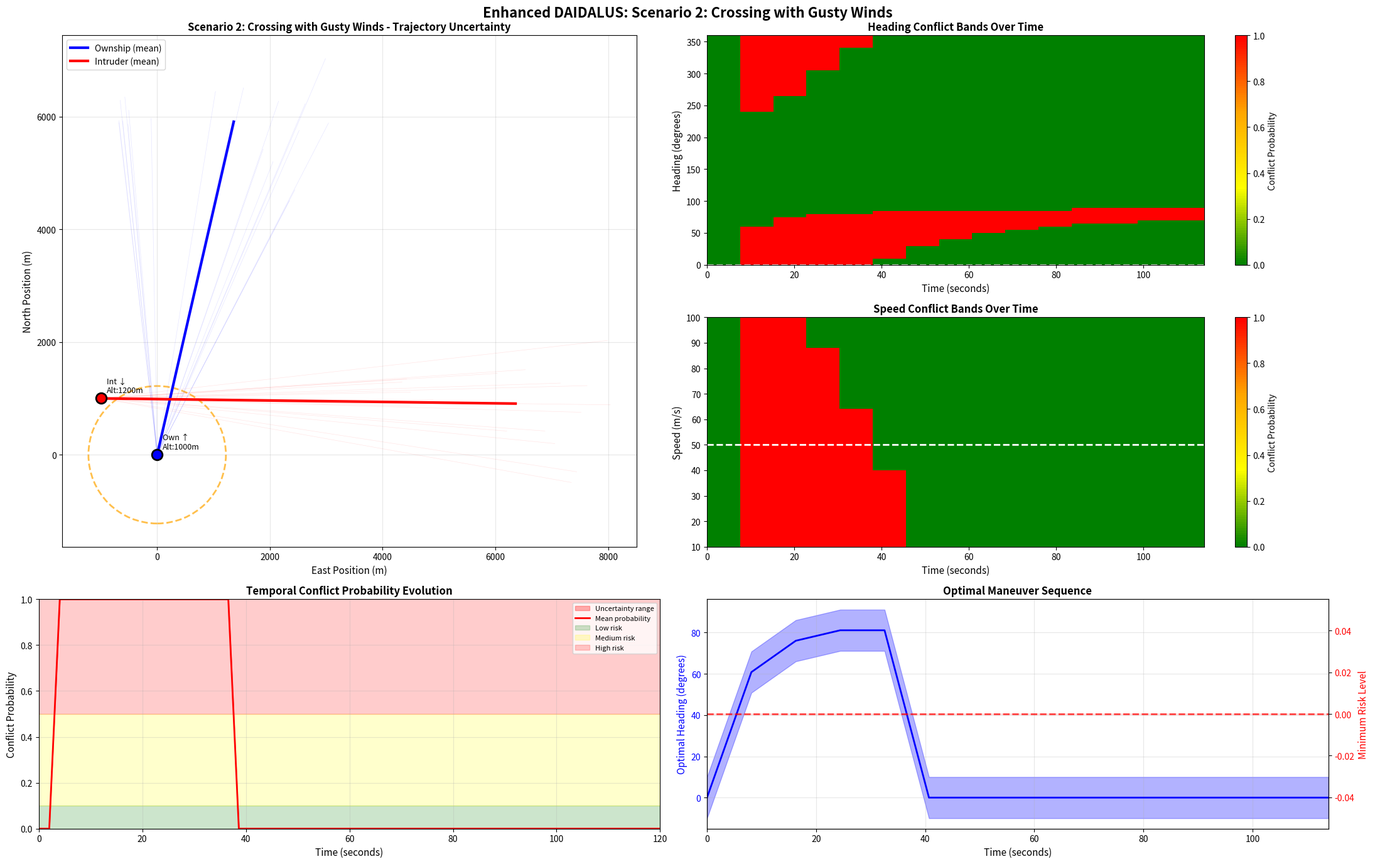

Write the Python code that produced this figure.
"""
DAIDALUS Integrated System: Temporal Conflict Analysis with Bimodal Wind Uncertainty
Combines core DAIDALUS logic with advanced probabilistic wind modeling and temporal analysis

Key Features:
1. Bimodal wind distribution for realistic atmospheric modeling
2. Temporal conflict bands showing risk evolution over time
3. Monte Carlo trajectory propagation with wind uncertainty
4. Probabilistic conflict bands with risk levels
5. Enhanced visualization with comprehensive dashboard
6. Scenario 2: Crossing paths with gusty bimodal wind conditions
"""

import numpy as np
import math
from dataclasses import dataclass
from typing import Tuple, List, Optional, Dict
import matplotlib.pyplot as plt
from matplotlib.patches import Circle, Wedge
from matplotlib.colors import LinearSegmentedColormap
import matplotlib.patches as patches
import seaborn as sns

# ---------------------------
# Aircraft state
# ---------------------------
@dataclass
class AircraftState:
    """Aircraft state in local N-E-U coordinate system"""
    # Position (m) in local N-E-U
    x: float  # North
    y: float  # East
    z: float  # Altitude (up)
    # Velocity (m/s)
    vx: float
    vy: float
    vz: float

    @property
    def ground_speed(self) -> float:
        return math.hypot(self.vx, self.vy)

    @property
    def track(self) -> float:
        # radians, clockwise from North
        eps = 1e-9
        return math.atan2(self.vy, self.vx + eps)

    @property
    def position_2d(self) -> np.ndarray:
        return np.array([self.x, self.y])

    @property
    def velocity_2d(self) -> np.ndarray:
        return np.array([self.vx, self.vy])


# ---------------------------
# Wind State with Bimodal Distribution
# ---------------------------
@dataclass
class WindState:
    """Wind state with bimodal uncertainty parameters"""
    # Primary mode (dominant wind pattern)
    primary_speed: float      # m/s
    primary_direction: float  # radians
    primary_weight: float     # weight in bimodal distribution (0-1)

    # Secondary mode (secondary wind pattern)
    secondary_speed: float    # m/s
    secondary_direction: float # radians

    # Uncertainty parameters
    speed_uncertainty: float   # std dev in m/s
    direction_uncertainty: float # std dev in radians

    def sample_wind(self, n_samples: int = 1) -> np.ndarray:
        """
        Sample from bimodal wind distribution
        Returns: Array of (wind_x, wind_y) samples
        """
        samples = []

        for _ in range(n_samples):
            # Choose mode based on weights
            if np.random.random() < self.primary_weight:
                # Primary mode
                speed = np.random.normal(self.primary_speed, self.speed_uncertainty)
                direction = np.random.normal(self.primary_direction, self.direction_uncertainty)
            else:
                # Secondary mode
                speed = np.random.normal(self.secondary_speed, self.speed_uncertainty)
                direction = np.random.normal(self.secondary_direction, self.direction_uncertainty)

            # Convert to Cartesian
            wind_x = speed * np.cos(direction)
            wind_y = speed * np.sin(direction)
            samples.append([wind_x, wind_y])

        return np.array(samples)

    def get_mean_wind(self) -> np.ndarray:
        """Get weighted mean wind vector"""
        # Primary component
        primary_x = self.primary_speed * np.cos(self.primary_direction)
        primary_y = self.primary_speed * np.sin(self.primary_direction)

        # Secondary component
        secondary_x = self.secondary_speed * np.cos(self.secondary_direction)
        secondary_y = self.secondary_speed * np.sin(self.secondary_direction)

        # Weighted average
        mean_x = self.primary_weight * primary_x + (1 - self.primary_weight) * secondary_x
        mean_y = self.primary_weight * primary_y + (1 - self.primary_weight) * secondary_y

        return np.array([mean_x, mean_y])


# ---------------------------
# Bimodal Wind Field with Temporal Evolution
# ---------------------------
class BimodalWindField:
    """
    Enhanced bimodal wind model with temporal evolution
    Models realistic atmospheric conditions like fronts, thermals, gusts
    """

    def __init__(self, mode1_params, mode2_params, mix_weight=0.7):
        """
        mode1_params: (speed, direction, speed_std, dir_std)
        mode2_params: (speed, direction, speed_std, dir_std)
        mix_weight: probability of mode1 (0-1)
        """
        self.mode1 = mode1_params
        self.mode2 = mode2_params
        self.mix_weight = mix_weight

    def sample_wind_trajectory(self, n_samples, time_points):
        """
        Sample wind that can vary over time (e.g., frontal passage)
        Returns: Array of wind samples (n_samples x 2)
        """
        n_times = len(time_points)
        wind_samples = []

        for _ in range(n_samples):
            # Determine which mode for this sample
            use_mode1 = np.random.random() < self.mix_weight

            if use_mode1:
                base_speed = self.mode1[0]
                base_dir = self.mode1[1]
                speed_std = self.mode1[2]
                dir_std = self.mode1[3]
            else:
                base_speed = self.mode2[0]
                base_dir = self.mode2[1]
                speed_std = self.mode2[2]
                dir_std = self.mode2[3]

            # Add temporal variation (wind can change over time)
            speed = base_speed + np.random.normal(0, speed_std)
            direction = base_dir + np.random.normal(0, dir_std)

            # Add small temporal drift
            drift = 0.1 * np.sin(2 * np.pi * time_points[-1] / 120)
            speed += drift * base_speed

            wind_x = speed * np.cos(direction)
            wind_y = speed * np.sin(direction)
            wind_samples.append(np.array([wind_x, wind_y]))

        return np.array(wind_samples)

    def to_wind_state(self) -> WindState:
        """Convert to WindState for compatibility"""
        return WindState(
            primary_speed=self.mode1[0],
            primary_direction=self.mode1[1],
            primary_weight=self.mix_weight,
            secondary_speed=self.mode2[0],
            secondary_direction=self.mode2[1],
            speed_uncertainty=self.mode1[2],
            direction_uncertainty=self.mode1[3]
        )


# ---------------------------
# Config
# ---------------------------
class DAIDALUSConfig:
    """DAIDALUS configuration parameters"""
    DMOD = 4000.0    # ft - horizontal separation
    HMD  = 4000.0    # ft - horizontal miss distance
    ZTHR = 450.0     # ft - vertical threshold
    TAUMOD = 35.0    # s - modified tau threshold
    TCOA = 0.0       # s - time to co-altitude
    LOOKAHEAD_TIME = 120.0  # s - lookahead time

    # Band sampling
    TRACK_STEP_DEG = 5  # degrees for track band sampling
    BAND_INNER_M = 250  # visualization ring thickness (m)
    BAND_OUTER_M = 450  # visualization ring outer radius (m)

    def __init__(self):
        ft2m = 0.3048
        self.DMOD *= ft2m
        self.HMD  *= ft2m
        self.ZTHR *= ft2m


# ---------------------------
# Geometry helpers
# ---------------------------
class GeometricUtils:
    """Geometric utility functions for conflict detection"""

    @staticmethod
    def horizontal_range(s: np.ndarray, v: np.ndarray, t: float) -> float:
        """Compute horizontal range at time t"""
        return np.linalg.norm(s + t * v)

    @staticmethod
    def time_to_cpa(s: np.ndarray, v: np.ndarray) -> float:
        """Compute time to closest point of approach"""
        v2 = np.dot(v, v)
        if v2 == 0.0:
            return 0.0
        t = -np.dot(s, v) / v2
        return max(0.0, t)

    @staticmethod
    def dcpa(s: np.ndarray, v: np.ndarray) -> float:
        """Compute distance at closest point of approach"""
        t = GeometricUtils.time_to_cpa(s, v)
        return GeometricUtils.horizontal_range(s, v, t)

    @staticmethod
    def time_to_coaltitude(sz: float, vz: float) -> float:
        """Compute time to co-altitude"""
        if sz * vz < 0.0:
            return -sz / vz
        return -1.0

    @staticmethod
    def modified_tau(s: np.ndarray, v: np.ndarray, dmod: float) -> float:
        """Compute modified tau (time to horizontal separation threshold)"""
        s_dot_v = np.dot(s, v)
        if s_dot_v < 0.0:
            s2 = np.dot(s, s)
            return (dmod**2 - s2) / s_dot_v
        return -1.0


# ---------------------------
# WCV logic
# ---------------------------
class WellClearLogic:
    """Well-Clear Volume logic for determining violations"""

    def __init__(self, cfg: DAIDALUSConfig):
        self.cfg = cfg

    def horizontal_wcv(self, s: np.ndarray, v: np.ndarray) -> bool:
        """Check horizontal well-clear violation"""
        if np.linalg.norm(s) <= self.cfg.DMOD:
            return True
        dcpa = GeometricUtils.dcpa(s, v)
        tau  = GeometricUtils.modified_tau(s, v, self.cfg.DMOD)
        return (dcpa <= self.cfg.HMD) and (0 <= tau <= self.cfg.TAUMOD)

    def vertical_wcv(self, sz: float, vz: float) -> bool:
        """Check vertical well-clear violation"""
        if abs(sz) <= self.cfg.ZTHR:
            return True
        tcoa = GeometricUtils.time_to_coaltitude(sz, vz)
        return (0 <= tcoa <= self.cfg.TCOA)

    def well_clear_violation(self, own: AircraftState, intr: AircraftState) -> bool:
        """Check if well-clear is violated"""
        s  = own.position_2d - intr.position_2d
        v  = own.velocity_2d - intr.velocity_2d
        sz = own.z - intr.z
        vz = own.vz - intr.vz
        return self.horizontal_wcv(s, v) and self.vertical_wcv(sz, vz)


# ---------------------------
# Enhanced Conflict Detection with Wind Uncertainty
# ---------------------------
class ConflictDetection:
    """Enhanced conflict detection with wind uncertainty and probabilistic methods"""

    def __init__(self, cfg: DAIDALUSConfig):
        self.cfg = cfg
        self.wcv = WellClearLogic(cfg)

    def vertical_entry_exit(self, sz: float, vz: float, t0: float, t1: float) -> Tuple[float, float]:
        """Compute vertical conflict entry/exit times"""
        if abs(vz) < 1e-6:
            return (t0, t1) if abs(sz) <= self.cfg.ZTHR else (-1.0, -1.0)
        H = max(self.cfg.ZTHR, self.cfg.TCOA * abs(vz))
        sign = 1.0 if vz >= 0 else -1.0
        t_in  = (-sign * H - sz) / vz
        t_out = ( sign * self.cfg.ZTHR - sz) / vz
        if t_in > t_out:
            t_in, t_out = t_out, t_in
        if t1 < t_in or t_out < t0:
            return (-1.0, -1.0)
        return (max(t0, t_in), min(t1, t_out))

    def horizontal_entry_exit(self, s: np.ndarray, v: np.ndarray, span: float) -> Tuple[float, float]:
        """Compute horizontal conflict entry/exit times"""
        # Already inside
        if np.linalg.norm(s) <= self.cfg.DMOD:
            tau = GeometricUtils.modified_tau(s, v, self.cfg.DMOD)
            t_out = min(span, tau) if tau > 0 else span
            return (0.0, t_out)

        sdotv = np.dot(s, v)
        v2 = np.dot(v, v)
        if (sdotv >= 0) or (v2 == 0):
            return (-1.0, -1.0)

        # Quadratic on ||s + t v||^2 = DMOD^2 with tau-modified boundary
        a = v2
        b = 2*sdotv + self.cfg.TAUMOD * v2
        c = np.dot(s, s) + self.cfg.TAUMOD * sdotv - self.cfg.DMOD**2
        disc = b*b - 4*a*c
        if disc < 0:
            return (-1.0, -1.0)
        t_in = (-b - math.sqrt(disc)) / (2*a)
        if not (0 <= t_in <= span):
            return (-1.0, -1.0)
        tau = GeometricUtils.modified_tau(s, v, self.cfg.DMOD)
        t_out = min(span, tau) if tau > 0 else span
        return (t_in, t_out)

    def detect_interval(self, own: AircraftState, intr: AircraftState,
                        t0: float = 0.0, t1: float = None) -> Tuple[float, float]:
        """Detect conflict interval [t_in, t_out]"""
        if t1 is None:
            t1 = self.cfg.LOOKAHEAD_TIME
        s  = own.position_2d - intr.position_2d
        v  = own.velocity_2d - intr.velocity_2d
        sz = own.z - intr.z
        vz = own.vz - intr.vz

        v_in, v_out = self.vertical_entry_exit(sz, vz, t0, t1)
        if v_in < 0 or v_out < 0 or v_in > v_out:
            return (t1, t0)  # empty

        span = v_out - v_in
        s_at_vin = s + v_in * v
        h_in, h_out = self.horizontal_entry_exit(s_at_vin, v, span)
        if h_in < 0 or h_out < 0:
            return (t1, t0)

        return (v_in + h_in, v_in + h_out)

    def detect_conflict_with_wind(self, own_pos, own_vel, int_pos, int_vel,
                                  wind_sample, altitude_diff):
        """
        Detect conflict for a specific wind realization
        Returns: (t_entry, t_exit)
        """
        # Apply wind to velocities
        own_vel_wind = own_vel + wind_sample
        int_vel_wind = int_vel + wind_sample

        # Relative state
        s = own_pos - int_pos
        v = own_vel_wind - int_vel_wind

        # Check vertical separation
        if abs(altitude_diff) > self.cfg.ZTHR:
            return -1.0, -1.0

        # Check horizontal conflict
        current_dist = np.linalg.norm(s)
        if current_dist <= self.cfg.DMOD:
            return 0.0, self.cfg.LOOKAHEAD_TIME

        # Check future conflict
        s_dot_v = np.dot(s, v)
        v_squared = np.dot(v, v)

        if s_dot_v >= 0 or v_squared == 0:
            return -1.0, -1.0

        # Solve quadratic for entry/exit times
        a = v_squared
        b = 2 * s_dot_v
        c = np.dot(s, s) - self.cfg.DMOD**2

        discriminant = b**2 - 4*a*c
        if discriminant < 0:
            return -1.0, -1.0

        sqrt_disc = np.sqrt(discriminant)
        t1 = (-b - sqrt_disc) / (2*a)
        t2 = (-b + sqrt_disc) / (2*a)

        t_entry = max(0, min(t1, t2))
        t_exit = max(t1, t2)

        if t_entry > self.cfg.LOOKAHEAD_TIME:
            return -1.0, -1.0

        return t_entry, min(t_exit, self.cfg.LOOKAHEAD_TIME)

    def compute_probabilistic_conflict(self, own_pos, own_vel, int_pos, int_vel,
                                      wind_state: WindState, altitude_diff,
                                      n_samples: int = 100):
        """
        Compute conflict probability using Monte Carlo sampling
        Returns: (conflict_probability, mean_t_in, mean_t_out, confidence_bands)
        """
        wind_samples = wind_state.sample_wind(n_samples)

        conflicts = []
        t_ins = []
        t_outs = []

        for wind_sample in wind_samples:
            t_in, t_out = self.detect_conflict_with_wind(
                own_pos, own_vel, int_pos, int_vel, wind_sample, altitude_diff
            )

            if t_in >= 0 and t_in < t_out:
                conflicts.append(1)
                t_ins.append(t_in)
                t_outs.append(t_out)
            else:
                conflicts.append(0)

        conflict_probability = np.mean(conflicts)

        if len(t_ins) > 0:
            mean_t_in = np.mean(t_ins)
            mean_t_out = np.mean(t_outs)

            # Compute confidence bands (25th and 75th percentiles)
            confidence_bands = {
                't_in_lower': np.percentile(t_ins, 25),
                't_in_upper': np.percentile(t_ins, 75),
                't_out_lower': np.percentile(t_outs, 25),
                't_out_upper': np.percentile(t_outs, 75)
            }
        else:
            mean_t_in = -1
            mean_t_out = -1
            confidence_bands = None

        return conflict_probability, mean_t_in, mean_t_out, confidence_bands


# ---------------------------
# Temporal Conflict Bands
# ---------------------------
class TemporalConflictBands:
    """
    Compute conflict bands that evolve over time with bimodal wind uncertainty
    """

    def __init__(self, cfg: DAIDALUSConfig):
        self.cfg = cfg
        self.DMOD = cfg.DMOD
        self.ZTHR = cfg.ZTHR
        self.LOOKAHEAD = cfg.LOOKAHEAD_TIME

    def compute_temporal_conflict_probability(self,
                                             own_pos, own_vel,
                                             int_pos, int_vel,
                                             wind_samples,
                                             time_points):
        """
        Compute conflict probability at multiple time points
        Returns: (conflict_prob_over_time, lower_bound, upper_bound)
        """
        n_samples = len(wind_samples)
        n_times = len(time_points)
        conflict_matrix = np.zeros((n_samples, n_times))

        for i, wind in enumerate(wind_samples):
            own_vel_w = own_vel + wind
            int_vel_w = int_vel + wind

            for j, t in enumerate(time_points):
                # Positions at time t
                own_pos_t = own_pos + own_vel_w * t
                int_pos_t = int_pos + int_vel_w * t

                # Check if in conflict at time t
                distance = np.linalg.norm(own_pos_t - int_pos_t)
                conflict_matrix[i, j] = 1 if distance < self.DMOD else 0

        # Compute probability at each time
        conflict_prob_over_time = np.mean(conflict_matrix, axis=0)

        # Compute confidence intervals
        lower_bound = np.percentile(conflict_matrix, 25, axis=0)
        upper_bound = np.percentile(conflict_matrix, 75, axis=0)

        return conflict_prob_over_time, lower_bound, upper_bound

    def compute_heading_bands_temporal(self,
                                       own_pos, own_vel,
                                       int_pos, int_vel,
                                       wind_samples,
                                       time_points,
                                       n_headings=72):
        """
        Compute heading bands that evolve over time
        Returns: (headings, temporal_bands) where temporal_bands is (heading x time)
        """
        headings = np.linspace(0, 2*np.pi, n_headings)
        speed = np.linalg.norm(own_vel)

        # Initialize 2D array for results
        temporal_bands = np.zeros((n_headings, len(time_points)))

        for h_idx, heading in enumerate(headings):
            # New velocity for this heading
            new_vel = np.array([speed * np.cos(heading),
                               speed * np.sin(heading)])

            # Compute conflict probability over time for this heading
            prob_over_time, _, _ = self.compute_temporal_conflict_probability(
                own_pos, new_vel, int_pos, int_vel, wind_samples, time_points
            )

            temporal_bands[h_idx, :] = prob_over_time

        return headings, temporal_bands

    def compute_speed_bands_temporal(self,
                                    own_pos, own_vel,
                                    int_pos, int_vel,
                                    wind_samples,
                                    time_points,
                                    speed_range=(10, 100),
                                    n_speeds=30):
        """
        Compute speed bands that evolve over time
        Returns: (speeds, temporal_bands)
        """
        speeds = np.linspace(speed_range[0], speed_range[1], n_speeds)
        heading = np.arctan2(own_vel[1], own_vel[0])

        temporal_bands = np.zeros((n_speeds, len(time_points)))

        for s_idx, speed in enumerate(speeds):
            new_vel = np.array([speed * np.cos(heading),
                               speed * np.sin(heading)])

            prob_over_time, _, _ = self.compute_temporal_conflict_probability(
                own_pos, new_vel, int_pos, int_vel, wind_samples, time_points
            )

            temporal_bands[s_idx, :] = prob_over_time

        return speeds, temporal_bands

    def find_optimal_maneuver_sequence(self,
                                      own_pos, own_vel,
                                      int_pos, int_vel,
                                      wind_samples,
                                      time_points):
        """
        Find the optimal sequence of maneuvers over time
        Returns: (time_points, optimal_headings, min_risks)
        """
        # Compute heading bands over time
        headings, heading_bands = self.compute_heading_bands_temporal(
            own_pos, own_vel, int_pos, int_vel, wind_samples, time_points
        )

        # Find minimum risk heading at each time point
        optimal_headings = []
        min_risks = []

        for t_idx in range(len(time_points)):
            risks_at_t = heading_bands[:, t_idx]
            min_idx = np.argmin(risks_at_t)
            optimal_headings.append(headings[min_idx])
            min_risks.append(risks_at_t[min_idx])

        return time_points, optimal_headings, min_risks


# ---------------------------
# Enhanced Visualization with Temporal Dashboard
# ---------------------------
class EnhancedDAIDALUSVisualizer:
    """
    Enhanced visualization combining temporal analysis, wind uncertainty, and conflict bands
    """

    def __init__(self, cfg: DAIDALUSConfig):
        self.cfg = cfg
        self.conflict_computer = TemporalConflictBands(cfg)

    def create_comprehensive_dashboard(self, scenario_name, own: AircraftState,
                                      intr: AircraftState, wind_field: BimodalWindField):
        """
        Create comprehensive temporal analysis dashboard with all integrated features
        """
        # Time points for analysis
        time_points = np.linspace(0, self.cfg.LOOKAHEAD_TIME, 60)
        time_points_coarse = time_points[::4]  # Coarser for expensive computations

        # Sample wind field
        wind_samples = wind_field.sample_wind_trajectory(100, time_points)

        # Create figure with subplots
        fig = plt.figure(figsize=(22, 14))

        # === Subplot 1: Trajectory with uncertainty envelope ===
        ax1 = plt.subplot2grid((3, 4), (0, 0), colspan=2, rowspan=2)
        self.plot_trajectory_envelope(ax1, own, intr, wind_samples, time_points, scenario_name)

        # === Subplot 2: Temporal conflict probability ===
        ax2 = plt.subplot2grid((3, 4), (2, 0), colspan=2)
        conflict_prob, lower, upper = self.conflict_computer.compute_temporal_conflict_probability(
            own.position_2d, own.velocity_2d, intr.position_2d, intr.velocity_2d,
            wind_samples, time_points
        )
        self.plot_temporal_probability(ax2, time_points, conflict_prob, lower, upper)

        # === Subplot 3: Heading bands heatmap over time ===
        ax3 = plt.subplot2grid((3, 4), (0, 2), colspan=2)
        headings, heading_bands = self.conflict_computer.compute_heading_bands_temporal(
            own.position_2d, own.velocity_2d, intr.position_2d, intr.velocity_2d,
            wind_samples, time_points_coarse
        )
        self.plot_heading_temporal_heatmap(ax3, headings, time_points_coarse, heading_bands, own)

        # === Subplot 4: Speed bands heatmap over time ===
        ax4 = plt.subplot2grid((3, 4), (1, 2), colspan=2)
        speeds, speed_bands = self.conflict_computer.compute_speed_bands_temporal(
            own.position_2d, own.velocity_2d, intr.position_2d, intr.velocity_2d,
            wind_samples, time_points_coarse
        )
        self.plot_speed_temporal_heatmap(ax4, speeds, time_points_coarse, speed_bands, own)

        # === Subplot 5: Optimal maneuver sequence ===
        ax5 = plt.subplot2grid((3, 4), (2, 2), colspan=2)
        opt_times, opt_headings, opt_risks = self.conflict_computer.find_optimal_maneuver_sequence(
            own.position_2d, own.velocity_2d, intr.position_2d, intr.velocity_2d,
            wind_samples, time_points_coarse
        )
        self.plot_optimal_maneuver(ax5, opt_times, opt_headings, opt_risks)

        plt.suptitle(f'Enhanced DAIDALUS: {scenario_name}', fontsize=16, fontweight='bold')
        plt.tight_layout()

        return fig

    def plot_trajectory_envelope(self, ax, own: AircraftState, intr: AircraftState,
                                wind_samples, time_points, title):
        """Plot trajectories with uncertainty envelope"""
        ax.set_aspect('equal')
        ax.grid(True, alpha=0.3)
        ax.set_xlabel('East Position (m)', fontsize=11)
        ax.set_ylabel('North Position (m)', fontsize=11)
        ax.set_title(f'{title} - Trajectory Uncertainty', fontsize=12, fontweight='bold')

        own_pos = own.position_2d
        own_vel = own.velocity_2d
        int_pos = intr.position_2d
        int_vel = intr.velocity_2d

        # Plot sample trajectories
        for i in range(min(20, len(wind_samples))):
            wind = wind_samples[i]
            own_vel_w = own_vel + wind
            int_vel_w = int_vel + wind

            own_traj = own_pos[:, np.newaxis] + own_vel_w[:, np.newaxis] * time_points
            int_traj = int_pos[:, np.newaxis] + int_vel_w[:, np.newaxis] * time_points

            ax.plot(own_traj[1], own_traj[0], 'b-', alpha=0.1, linewidth=0.5)
            ax.plot(int_traj[1], int_traj[0], 'r-', alpha=0.1, linewidth=0.5)

        # Plot mean trajectory
        mean_wind = np.mean(wind_samples, axis=0)
        own_vel_mean = own_vel + mean_wind
        int_vel_mean = int_vel + mean_wind

        own_traj_mean = own_pos[:, np.newaxis] + own_vel_mean[:, np.newaxis] * time_points
        int_traj_mean = int_pos[:, np.newaxis] + int_vel_mean[:, np.newaxis] * time_points

        ax.plot(own_traj_mean[1], own_traj_mean[0], 'b-', linewidth=3, label='Ownship (mean)')
        ax.plot(int_traj_mean[1], int_traj_mean[0], 'r-', linewidth=3, label='Intruder (mean)')

        # Aircraft positions with altitude indicators
        own_marker = '↑' if own.vz > 0.05 else '↓' if own.vz < -0.05 else '→'
        int_marker = '↑' if intr.vz > 0.05 else '↓' if intr.vz < -0.05 else '→'

        ax.plot(own_pos[1], own_pos[0], 'bo', markersize=12, markeredgecolor='black', markeredgewidth=2)
        ax.plot(int_pos[1], int_pos[0], 'ro', markersize=12, markeredgecolor='black', markeredgewidth=2)

        ax.text(own_pos[1]+100, own_pos[0]+100, f'Own {own_marker}\nAlt:{own.z:.0f}m', fontsize=9)
        ax.text(int_pos[1]+100, int_pos[0]+100, f'Int {int_marker}\nAlt:{intr.z:.0f}m', fontsize=9)

        # Well-clear volume
        circle = patches.Circle((own_pos[1], own_pos[0]), self.cfg.DMOD,
                               fill=False, color='orange', linestyle='--', linewidth=2, alpha=0.7)
        ax.add_patch(circle)

        ax.legend(loc='upper left')

    def plot_temporal_probability(self, ax, time_points, prob, lower, upper):
        """Plot conflict probability over time"""
        ax.fill_between(time_points, lower, upper, alpha=0.3, color='red', label='Uncertainty range')
        ax.plot(time_points, prob, 'r-', linewidth=2, label='Mean probability')

        # Risk level regions
        ax.axhspan(0, 0.1, alpha=0.2, color='green', label='Low risk')
        ax.axhspan(0.1, 0.5, alpha=0.2, color='yellow', label='Medium risk')
        ax.axhspan(0.5, 1.0, alpha=0.2, color='red', label='High risk')

        ax.set_xlabel('Time (seconds)', fontsize=11)
        ax.set_ylabel('Conflict Probability', fontsize=11)
        ax.set_title('Temporal Conflict Probability Evolution', fontsize=12, fontweight='bold')
        ax.set_xlim(0, self.cfg.LOOKAHEAD_TIME)
        ax.set_ylim(0, 1)
        ax.grid(True, alpha=0.3)
        ax.legend(loc='upper right', fontsize=8)

    def plot_heading_temporal_heatmap(self, ax, headings, time_points, bands, own: AircraftState):
        """Plot heading bands evolution as heatmap"""
        # Convert to degrees for display
        heading_degrees = np.degrees(headings)

        # Create custom colormap (green=safe, red=dangerous)
        colors = ['green', 'yellow', 'orange', 'red']
        n_bins = 100
        cmap = LinearSegmentedColormap.from_list('risk', colors, N=n_bins)

        im = ax.imshow(bands, aspect='auto', cmap=cmap, vmin=0, vmax=1,
                      extent=[time_points[0], time_points[-1],
                              heading_degrees[0], heading_degrees[-1]],
                      origin='lower')

        ax.set_xlabel('Time (seconds)', fontsize=11)
        ax.set_ylabel('Heading (degrees)', fontsize=11)
        ax.set_title('Heading Conflict Bands Over Time', fontsize=12, fontweight='bold')

        # Add colorbar
        cbar = plt.colorbar(im, ax=ax)
        cbar.set_label('Conflict Probability', fontsize=10)

        # Mark current heading
        current_heading = np.degrees(own.track)
        ax.axhline(y=current_heading, color='white', linestyle='--', linewidth=2, label='Current')

        ax.set_ylim(0, 360)

    def plot_speed_temporal_heatmap(self, ax, speeds, time_points, bands, own: AircraftState):
        """Plot speed bands evolution as heatmap"""
        colors = ['green', 'yellow', 'orange', 'red']
        cmap = LinearSegmentedColormap.from_list('risk', colors, N=100)

        im = ax.imshow(bands, aspect='auto', cmap=cmap, vmin=0, vmax=1,
                      extent=[time_points[0], time_points[-1],
                              speeds[0], speeds[-1]],
                      origin='lower')

        ax.set_xlabel('Time (seconds)', fontsize=11)
        ax.set_ylabel('Speed (m/s)', fontsize=11)
        ax.set_title('Speed Conflict Bands Over Time', fontsize=12, fontweight='bold')

        cbar = plt.colorbar(im, ax=ax)
        cbar.set_label('Conflict Probability', fontsize=10)

        # Mark current speed
        current_speed = own.ground_speed
        ax.axhline(y=current_speed, color='white', linestyle='--', linewidth=2, label='Current')

    def plot_optimal_maneuver(self, ax, time_points, opt_headings, risks):
        """Plot optimal maneuver sequence"""
        ax2 = ax.twinx()

        # Plot optimal heading over time
        ax.plot(time_points, np.degrees(opt_headings), 'b-', linewidth=2, label='Optimal heading')
        ax.fill_between(time_points, np.degrees(opt_headings) - 10,
                        np.degrees(opt_headings) + 10, alpha=0.3, color='blue')

        # Plot associated risk
        ax2.plot(time_points, risks, 'r--', linewidth=2, alpha=0.7, label='Risk level')
        ax2.fill_between(time_points, 0, risks, alpha=0.2, color='red')

        ax.set_xlabel('Time (seconds)', fontsize=11)
        ax.set_ylabel('Optimal Heading (degrees)', fontsize=11, color='blue')
        ax2.set_ylabel('Minimum Risk Level', fontsize=11, color='red')
        ax.set_title('Optimal Maneuver Sequence', fontsize=12, fontweight='bold')

        ax.tick_params(axis='y', labelcolor='blue')
        ax2.tick_params(axis='y', labelcolor='red')

        ax.grid(True, alpha=0.3)
        ax.set_xlim(0, time_points[-1])


# ---------------------------
# Main Demonstration
# ---------------------------
def demonstrate_integrated_scenario2():
    """
    Demonstrate integrated DAIDALUS with Scenario 2: Crossing paths with gusty bimodal winds
    """
    print("=" * 80)
    print("Enhanced DAIDALUS: Temporal Conflict Analysis with Bimodal Wind Integration")
    print("=" * 80)
    print("\nScenario 2: Crossing Paths with Gusty Bimodal Wind Conditions")
    print("-" * 80)

    # Initialize components
    cfg = DAIDALUSConfig()
    detector = ConflictDetection(cfg)
    visualizer = EnhancedDAIDALUSVisualizer(cfg)

    # Scenario 2: Crossing paths with altitude changes and gusty winds
    own = AircraftState(
        x=0,      # North position (m)
        y=0,      # East position (m)
        z=1000,   # Altitude (m)
        vx=50,    # North velocity (m/s)
        vy=0,     # East velocity (m/s)
        vz=0.8    # Vertical velocity (m/s) - climbing
    )

    intr = AircraftState(
        x=1000,   # North position (m)
        y=-1000,  # East position (m)
        z=1200,   # Altitude (m)
        vx=0,     # North velocity (m/s)
        vy=50,    # East velocity (m/s)
        vz=-0.5   # Vertical velocity (m/s) - descending
    )

    # Bimodal wind: Gusty crosswind conditions
    # Mode 1: Strong gusts from the south (common)
    # Mode 2: Light winds from the north (occasional lulls)
    wind_field = BimodalWindField(
        mode1_params=(20, np.pi/2, 6, np.pi/8),    # 20 m/s from south, high variability
        mode2_params=(5, -np.pi/2, 2, np.pi/12),   # 5 m/s from north, low variability
        mix_weight=0.7  # 70% strong gusts, 30% light winds
    )

    print(f"\nAircraft Configuration:")
    print(f"  Ownship:  Pos=({own.x:.0f}, {own.y:.0f}, {own.z:.0f})m, "
          f"Vel=({own.vx:.1f}, {own.vy:.1f}, {own.vz:.1f})m/s")
    print(f"  Intruder: Pos=({intr.x:.0f}, {intr.y:.0f}, {intr.z:.0f})m, "
          f"Vel=({intr.vx:.1f}, {intr.vy:.1f}, {intr.vz:.1f})m/s")

    print(f"\nWind Configuration (Bimodal):")
    print(f"  Mode 1 (70%): {wind_field.mode1[0]:.1f} m/s @ {np.degrees(wind_field.mode1[1]):.0f}°")
    print(f"  Mode 2 (30%): {wind_field.mode2[0]:.1f} m/s @ {np.degrees(wind_field.mode2[1]):.0f}°")

    # Compute basic conflict detection
    print(f"\nConflict Detection (deterministic, no wind):")
    t_in, t_out = detector.detect_interval(own, intr, 0.0, cfg.LOOKAHEAD_TIME)
    if t_in <= t_out:
        print(f"  CONFLICT DETECTED: t_in={t_in:.1f}s, t_out={t_out:.1f}s, duration={t_out-t_in:.1f}s")
    else:
        print(f"  No conflict detected")

    # Compute probabilistic conflict with wind
    print(f"\nProbabilistic Conflict Detection (with bimodal wind, n=200 samples):")
    wind_state = wind_field.to_wind_state()
    altitude_diff = own.z - intr.z
    prob, mean_t_in, mean_t_out, conf_bands = detector.compute_probabilistic_conflict(
        own.position_2d, own.velocity_2d, intr.position_2d, intr.velocity_2d,
        wind_state, altitude_diff, n_samples=200
    )

    print(f"  Conflict Probability: {prob:.1%}")
    if mean_t_in > 0:
        print(f"  Mean time to conflict: {mean_t_in:.1f}s")
        if conf_bands:
            print(f"  95% CI: [{conf_bands['t_in_lower']:.1f}s, {conf_bands['t_in_upper']:.1f}s]")
    else:
        print(f"  No conflicts detected in Monte Carlo simulation")

    # Create comprehensive visualization
    print(f"\nGenerating comprehensive temporal analysis dashboard...")
    fig = visualizer.create_comprehensive_dashboard(
        "Scenario 2: Crossing with Gusty Winds",
        own, intr, wind_field
    )

    output_file = 'daidalus_integrated_scenario2.png'
    plt.savefig(output_file, dpi=150, bbox_inches='tight')
    print(f"  Dashboard saved as: {output_file}")

    plt.show()
    plt.close()

    print("\n" + "=" * 80)
    print("Analysis Complete!")
    print("=" * 80)


if __name__ == "__main__":
    # Set random seed for reproducibility
    np.random.seed(42)

    # Run integrated demonstration
    demonstrate_integrated_scenario2()
